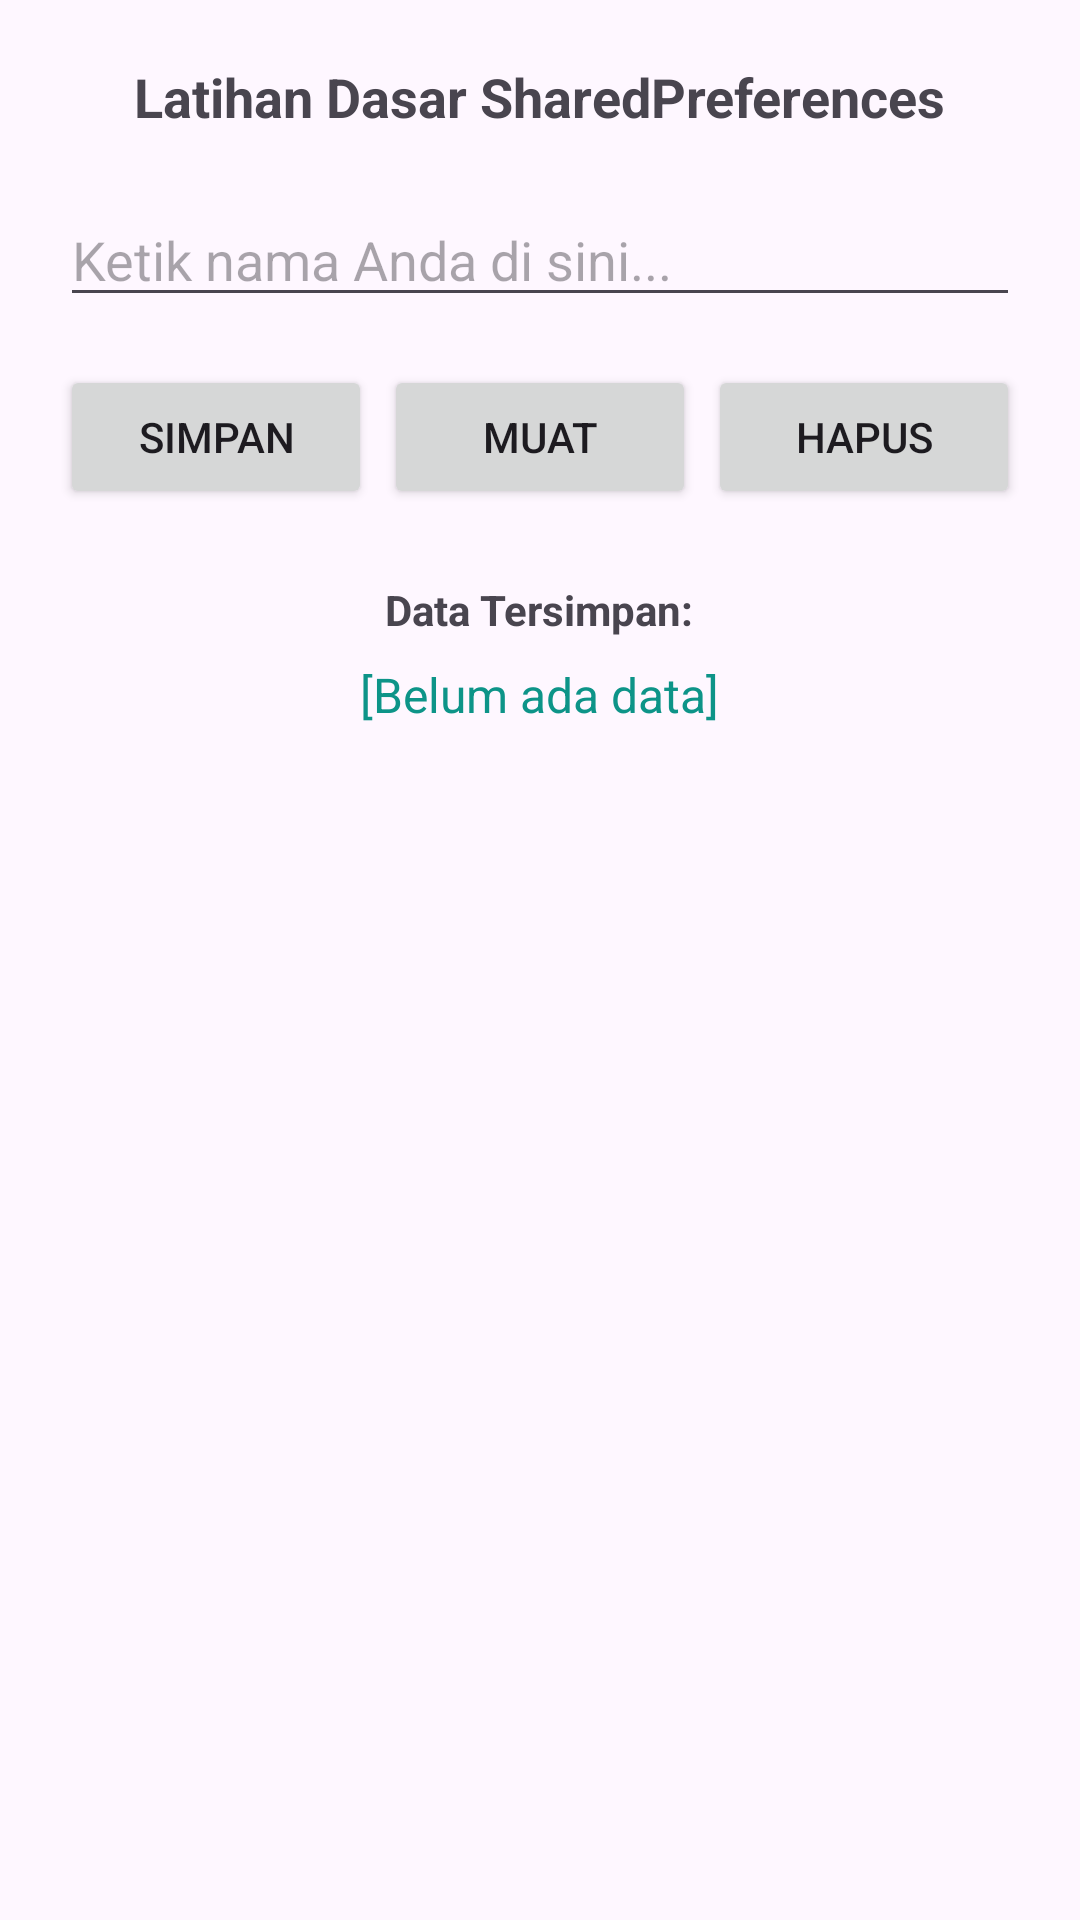

Layout XML and referenced resources for this Android screen:
<!-- AndroidManifest.xml: application theme Theme.BelajarStorange -->
<!-- res/layout/activity_main.xml -->
<?xml version="1.0" encoding="utf-8"?>
<LinearLayout xmlns:android="http://schemas.android.com/apk/res/android"
    android:layout_width="match_parent"
    android:layout_height="match_parent"
    android:orientation="vertical"
    android:padding="20dp"
    android:gravity="center_horizontal">

    <TextView
        android:layout_width="wrap_content"
        android:layout_height="wrap_content"
        android:text="Latihan Dasar SharedPreferences"
        android:textSize="18sp"
        android:textStyle="bold"
        android:layout_marginBottom="20dp" />

    <EditText
        android:id="@+id/etNama"
        android:layout_width="match_parent"
        android:layout_height="wrap_content"
        android:hint="Ketik nama Anda di sini..."
        android:inputType="textPersonName"
        android:layout_marginBottom="16dp" />

    <LinearLayout
        android:layout_width="match_parent"
        android:layout_height="wrap_content"
        android:orientation="horizontal"
        android:weightSum="3"
        android:layout_marginBottom="24dp">

        <Button
            android:id="@+id/btnSimpan"
            android:layout_width="0dp"
            android:layout_height="wrap_content"
            android:layout_weight="1"
            android:text="Simpan"
            android:layout_marginEnd="4dp" />

        <Button
            android:id="@+id/btnMuat"
            android:layout_width="0dp"
            android:layout_height="wrap_content"
            android:layout_weight="1"
            android:text="Muat"
            android:layout_marginEnd="4dp" />

        <Button
            android:id="@+id/btnHapus"
            android:layout_width="0dp"
            android:layout_height="wrap_content"
            android:layout_weight="1"
            android:text="Hapus" />

    </LinearLayout>

    <TextView
        android:layout_width="wrap_content"
        android:layout_height="wrap_content"
        android:text="Data Tersimpan:"
        android:textStyle="bold" />

    <TextView
        android:id="@+id/tvHasil"
        android:layout_width="wrap_content"
        android:layout_height="wrap_content"
        android:text="[Belum ada data]"
        android:textSize="16sp"
        android:textColor="#0D9488"
        android:layout_marginTop="8dp" />

</LinearLayout>
<!-- resources referenced by this layout -->
<resources>
  <style name="Theme.BelajarStorange" parent="Base.Theme.BelajarStorange" />
  <style name="Base.Theme.BelajarStorange" parent="Theme.Material3.DayNight.NoActionBar">
          
          
      </style>
</resources>
